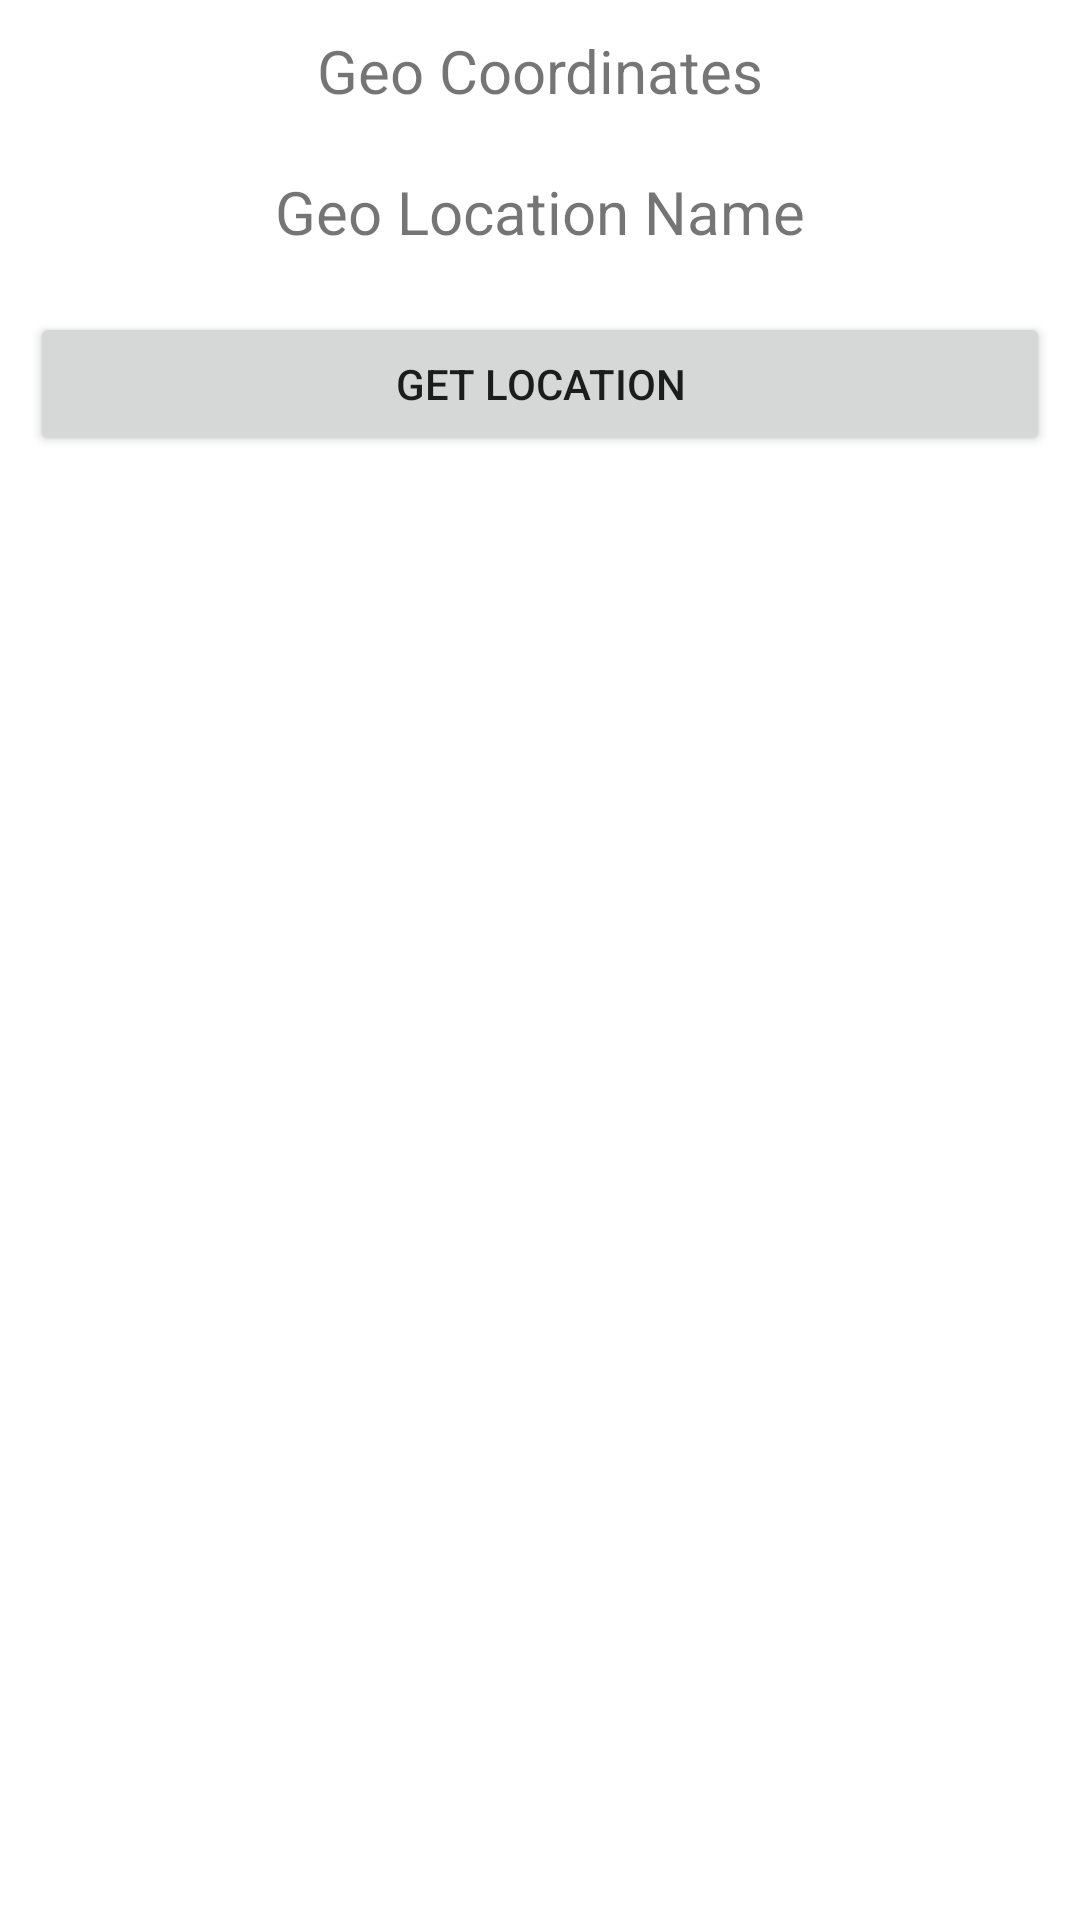

The Android layout XML behind this screen, and the referenced resources:
<!-- AndroidManifest.xml: application theme Theme.Spring23E1App -->
<!-- res/layout/activity_lecture14.xml -->
<?xml version="1.0" encoding="utf-8"?>
<androidx.constraintlayout.widget.ConstraintLayout
    xmlns:android="http://schemas.android.com/apk/res/android"
    xmlns:app="http://schemas.android.com/apk/res-auto"
    xmlns:tools="http://schemas.android.com/tools"
    android:layout_width="match_parent"
    android:layout_height="match_parent"
    tools:context=".Lecture14.Lecture14Activity">

    <TextView
        android:layout_width="match_parent"
        android:layout_height="wrap_content"
        android:id="@+id/lec14_get_tv"
        app:layout_constraintTop_toTopOf="parent"
        app:layout_constraintRight_toRightOf="parent"
        app:layout_constraintEnd_toEndOf="parent"
        android:padding="10dp"
        android:textSize="20sp"
        android:text="Geo Coordinates"
        android:textAlignment="center"
        />


    <TextView
        android:layout_width="match_parent"
        android:layout_height="wrap_content"
        android:id="@+id/lec14_get_location_tv"
        app:layout_constraintTop_toBottomOf="@id/lec14_get_tv"
        app:layout_constraintRight_toRightOf="parent"
        app:layout_constraintEnd_toEndOf="parent"
        android:padding="10dp"
        android:textSize="20sp"
        android:text="Geo Location Name"
        android:textAlignment="center"
        />

    <Button
        android:layout_width="match_parent"
        android:layout_height="wrap_content"
        android:id="@+id/lec14_get_btn"
        app:layout_constraintTop_toBottomOf="@id/lec14_get_location_tv"
        app:layout_constraintRight_toRightOf="parent"
        app:layout_constraintEnd_toEndOf="parent"
        android:text="Get Location"
        android:layout_margin="10dp"
        />
</androidx.constraintlayout.widget.ConstraintLayout>
<!-- resources referenced by this layout -->
<resources>
  <style name="Theme.Spring23E1App" parent="Theme.MaterialComponents.DayNight.DarkActionBar">
          
          <item name="colorPrimary">@color/purple_500</item>
          <item name="colorPrimaryVariant">@color/purple_700</item>
          <item name="colorOnPrimary">@color/white</item>
          
          <item name="colorSecondary">@color/teal_200</item>
          <item name="colorSecondaryVariant">@color/teal_700</item>
          <item name="colorOnSecondary">@color/black</item>
          
          <item name="android:statusBarColor">?attr/colorPrimaryVariant</item>
          
      </style>
  <!-- not gathered from this repository: default colours our renderer supplied (Android Studio template values) -->
  <color name="purple_500">#FF6200EE</color>
  <color name="purple_700">#FF3700B3</color>
  <color name="teal_200">#FF03DAC5</color>
  <color name="teal_700">#FF018786</color>
  <color name="black">#FF000000</color>
  <color name="white">#FFFFFFFF</color>
</resources>
